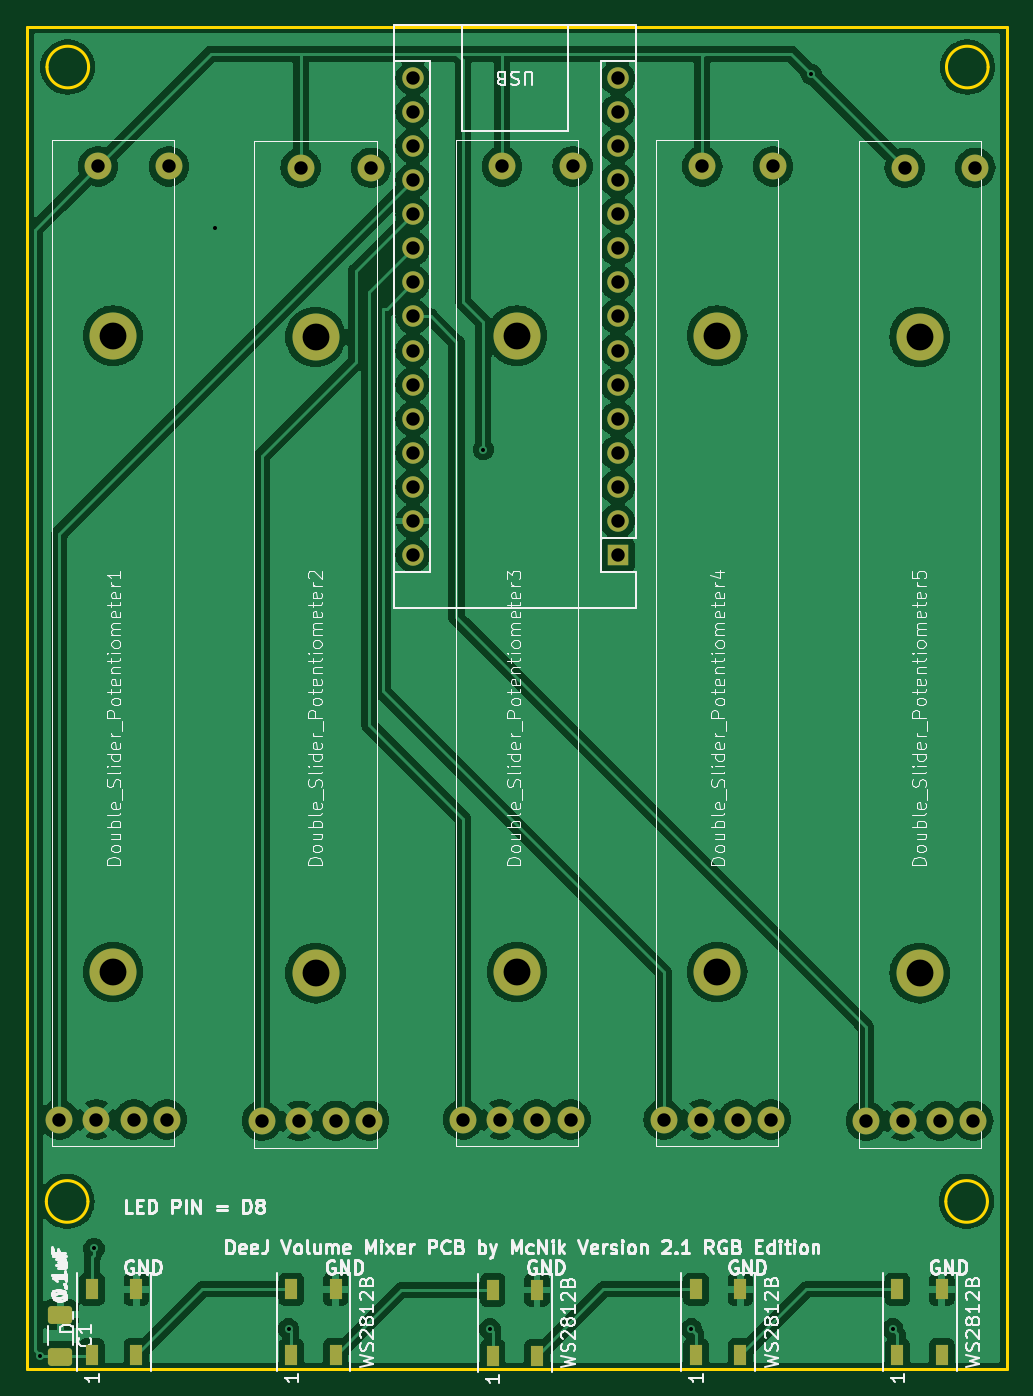
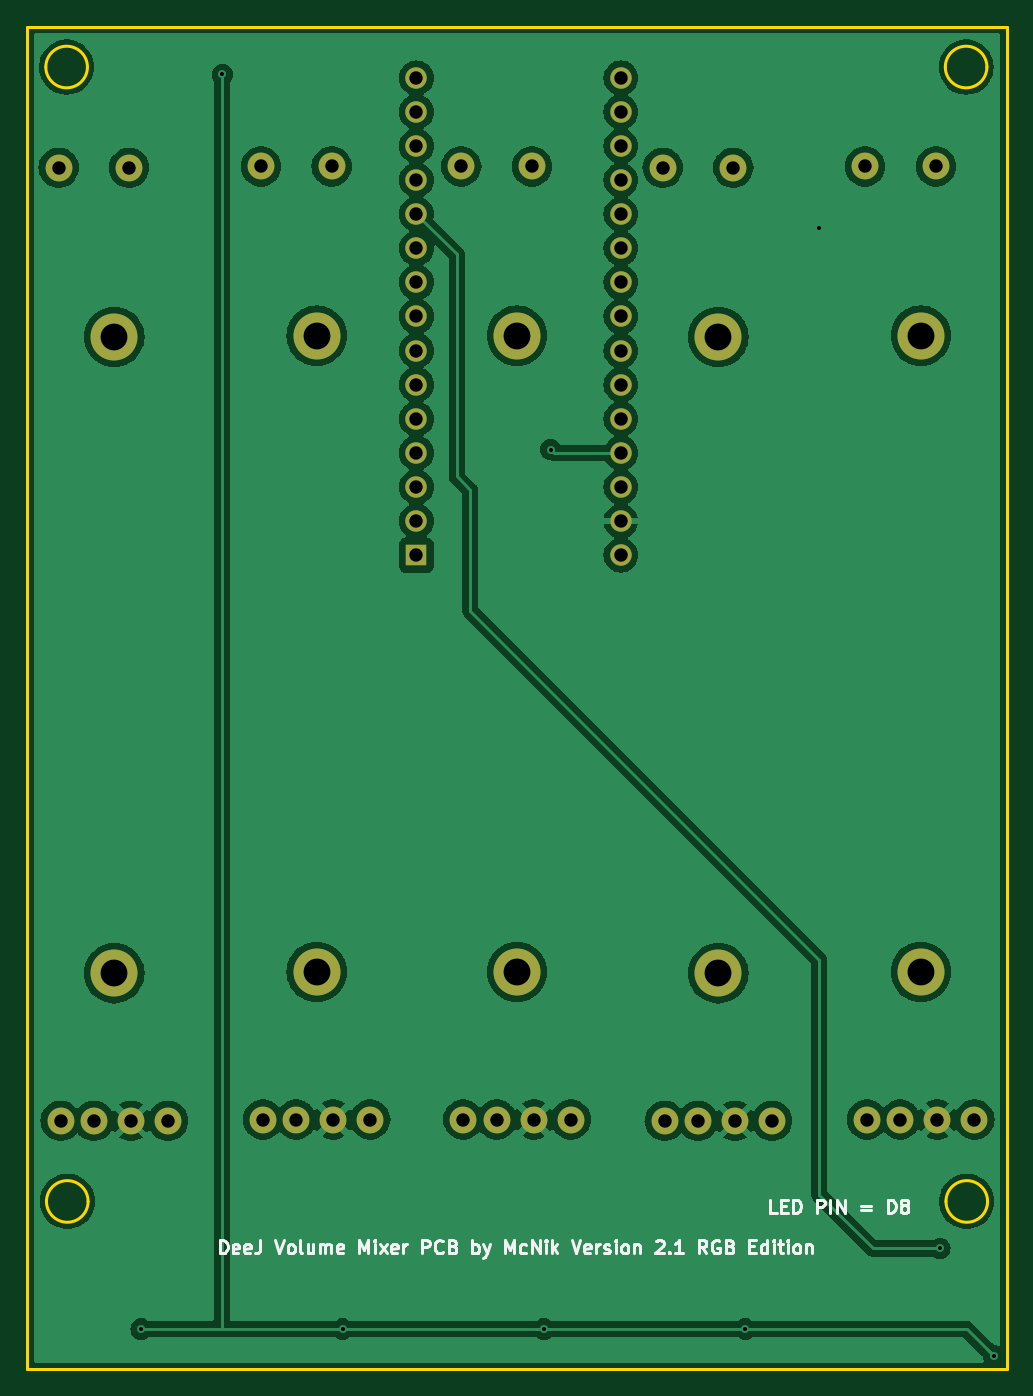
Circuit board: 11 layer files. Board 73.0 x 100.0 mm.
- bottom_copper: Audio-Controller V2.1.kicad_pcb-B_Cu.gbl (118651 bytes)
- bottom_mask: Audio-Controller V2.1.kicad_pcb-B_Mask.gbs (2556 bytes)
- paste: Audio-Controller V2.1.kicad_pcb-B_Paste.gbp (474 bytes)
- bottom_silk: Audio-Controller V2.1.kicad_pcb-B_Silkscreen.gbo (26269 bytes)
- outline: Audio-Controller V2.1.kicad_pcb-Edge_Cuts.gm1 (1232 bytes)
- top_copper: Audio-Controller V2.1.kicad_pcb-F_Cu.gtl (150411 bytes)
- top_mask: Audio-Controller V2.1.kicad_pcb-F_Mask.gts (3912 bytes)
- paste: Audio-Controller V2.1.kicad_pcb-F_Paste.gtp (1820 bytes)
- top_silk: Audio-Controller V2.1.kicad_pcb-F_Silkscreen.gto (128893 bytes)
- drill: Audio-Controller V2.1.kicad_pcb-NPTH.drl (269 bytes)
- drill: Audio-Controller V2.1.kicad_pcb-PTH.drl (1502 bytes)

=== bottom_copper: Audio-Controller V2.1.kicad_pcb-B_Cu.gbl (118651 bytes, source omitted) ===
=== bottom_mask: Audio-Controller V2.1.kicad_pcb-B_Mask.gbs ===
%TF.GenerationSoftware,KiCad,Pcbnew,8.0.0*%
%TF.CreationDate,2024-07-15T16:58:42+02:00*%
%TF.ProjectId,Audio-Controller V2.1.kicad_pcb,41756469-6f2d-4436-9f6e-74726f6c6c65,rev?*%
%TF.SameCoordinates,Original*%
%TF.FileFunction,Soldermask,Bot*%
%TF.FilePolarity,Negative*%
%FSLAX46Y46*%
G04 Gerber Fmt 4.6, Leading zero omitted, Abs format (unit mm)*
G04 Created by KiCad (PCBNEW 8.0.0) date 2024-07-15 16:58:42*
%MOMM*%
%LPD*%
G01*
G04 APERTURE LIST*
%ADD10C,2.000000*%
%ADD11C,3.500000*%
%ADD12R,1.600000X1.600000*%
%ADD13O,1.600000X1.600000*%
G04 APERTURE END LIST*
D10*
%TO.C,Double_Slider_Potentiometer5*%
X110500000Y-98000000D03*
X113262000Y-98000000D03*
X116024000Y-98000000D03*
X118500000Y-98000000D03*
X113388000Y-27000000D03*
X118650000Y-27000000D03*
D11*
X114500000Y-87000000D03*
X114500000Y-39600000D03*
%TD*%
D12*
%TO.C,A1*%
X92000000Y-55860000D03*
D13*
X92000000Y-53320000D03*
X92000000Y-50780000D03*
X92000000Y-48240000D03*
X92000000Y-45700000D03*
X92000000Y-43160000D03*
X92000000Y-40620000D03*
X92000000Y-38080000D03*
X92000000Y-35540000D03*
X92000000Y-33000000D03*
X92000000Y-30460000D03*
X92000000Y-27920000D03*
X92000000Y-25380000D03*
X92000000Y-22840000D03*
X92000000Y-20300000D03*
X76760000Y-20300000D03*
X76760000Y-22840000D03*
X76760000Y-25380000D03*
X76760000Y-27920000D03*
X76760000Y-30460000D03*
X76760000Y-33000000D03*
X76760000Y-35540000D03*
X76760000Y-38080000D03*
X76760000Y-40620000D03*
X76760000Y-43160000D03*
X76760000Y-45700000D03*
X76760000Y-48240000D03*
X76760000Y-50780000D03*
X76760000Y-53320000D03*
X76760000Y-55860000D03*
%TD*%
D10*
%TO.C,Double_Slider_Potentiometer2*%
X65500000Y-98000000D03*
X68262000Y-98000000D03*
X71024000Y-98000000D03*
X73500000Y-98000000D03*
X68388000Y-27000000D03*
X73650000Y-27000000D03*
D11*
X69500000Y-87000000D03*
X69500000Y-39600000D03*
%TD*%
D10*
%TO.C,Double_Slider_Potentiometer1*%
X50425000Y-97900000D03*
X53187000Y-97900000D03*
X55949000Y-97900000D03*
X58425000Y-97900000D03*
X53313000Y-26900000D03*
X58575000Y-26900000D03*
D11*
X54425000Y-86900000D03*
X54425000Y-39500000D03*
%TD*%
D10*
%TO.C,Double_Slider_Potentiometer4*%
X95425000Y-97900000D03*
X98187000Y-97900000D03*
X100949000Y-97900000D03*
X103425000Y-97900000D03*
X98313000Y-26900000D03*
X103575000Y-26900000D03*
D11*
X99425000Y-86900000D03*
X99425000Y-39500000D03*
%TD*%
D10*
%TO.C,Double_Slider_Potentiometer3*%
X80500000Y-97900000D03*
X83262000Y-97900000D03*
X86024000Y-97900000D03*
X88500000Y-97900000D03*
X83388000Y-26900000D03*
X88650000Y-26900000D03*
D11*
X84500000Y-86900000D03*
X84500000Y-39500000D03*
%TD*%
M02*

=== paste: Audio-Controller V2.1.kicad_pcb-B_Paste.gbp ===
%TF.GenerationSoftware,KiCad,Pcbnew,8.0.0*%
%TF.CreationDate,2024-07-15T16:58:42+02:00*%
%TF.ProjectId,Audio-Controller V2.1.kicad_pcb,41756469-6f2d-4436-9f6e-74726f6c6c65,rev?*%
%TF.SameCoordinates,Original*%
%TF.FileFunction,Paste,Bot*%
%TF.FilePolarity,Positive*%
%FSLAX46Y46*%
G04 Gerber Fmt 4.6, Leading zero omitted, Abs format (unit mm)*
G04 Created by KiCad (PCBNEW 8.0.0) date 2024-07-15 16:58:42*
%MOMM*%
%LPD*%
G01*
G04 APERTURE LIST*
G04 APERTURE END LIST*
M02*

=== bottom_silk: Audio-Controller V2.1.kicad_pcb-B_Silkscreen.gbo (26269 bytes, source omitted) ===
=== outline: Audio-Controller V2.1.kicad_pcb-Edge_Cuts.gm1 ===
%TF.GenerationSoftware,KiCad,Pcbnew,8.0.0*%
%TF.CreationDate,2024-07-15T16:58:42+02:00*%
%TF.ProjectId,Audio-Controller V2.1.kicad_pcb,41756469-6f2d-4436-9f6e-74726f6c6c65,rev?*%
%TF.SameCoordinates,Original*%
%TF.FileFunction,Profile,NP*%
%FSLAX46Y46*%
G04 Gerber Fmt 4.6, Leading zero omitted, Abs format (unit mm)*
G04 Created by KiCad (PCBNEW 8.0.0) date 2024-07-15 16:58:42*
%MOMM*%
%LPD*%
G01*
G04 APERTURE LIST*
%TA.AperFunction,Profile*%
%ADD10C,0.200000*%
%TD*%
G04 APERTURE END LIST*
D10*
X52550000Y-104000000D02*
G75*
G02*
X49450000Y-104000000I-1550000J0D01*
G01*
X49450000Y-104000000D02*
G75*
G02*
X52550000Y-104000000I1550000J0D01*
G01*
X52600000Y-19500000D02*
G75*
G02*
X49500000Y-19500000I-1550000J0D01*
G01*
X49500000Y-19500000D02*
G75*
G02*
X52600000Y-19500000I1550000J0D01*
G01*
X48000000Y-16500000D02*
X121000000Y-16500000D01*
X121000000Y-116500000D01*
X48000000Y-116500000D01*
X48000000Y-16500000D01*
X119550000Y-104000000D02*
G75*
G02*
X116450000Y-104000000I-1550000J0D01*
G01*
X116450000Y-104000000D02*
G75*
G02*
X119550000Y-104000000I1550000J0D01*
G01*
X119600000Y-19500000D02*
G75*
G02*
X116500000Y-19500000I-1550000J0D01*
G01*
X116500000Y-19500000D02*
G75*
G02*
X119600000Y-19500000I1550000J0D01*
G01*
M02*

=== top_copper: Audio-Controller V2.1.kicad_pcb-F_Cu.gtl (150411 bytes, source omitted) ===
=== top_mask: Audio-Controller V2.1.kicad_pcb-F_Mask.gts ===
%TF.GenerationSoftware,KiCad,Pcbnew,8.0.0*%
%TF.CreationDate,2024-07-15T16:58:42+02:00*%
%TF.ProjectId,Audio-Controller V2.1.kicad_pcb,41756469-6f2d-4436-9f6e-74726f6c6c65,rev?*%
%TF.SameCoordinates,Original*%
%TF.FileFunction,Soldermask,Top*%
%TF.FilePolarity,Negative*%
%FSLAX46Y46*%
G04 Gerber Fmt 4.6, Leading zero omitted, Abs format (unit mm)*
G04 Created by KiCad (PCBNEW 8.0.0) date 2024-07-15 16:58:42*
%MOMM*%
%LPD*%
G01*
G04 APERTURE LIST*
G04 Aperture macros list*
%AMRoundRect*
0 Rectangle with rounded corners*
0 $1 Rounding radius*
0 $2 $3 $4 $5 $6 $7 $8 $9 X,Y pos of 4 corners*
0 Add a 4 corners polygon primitive as box body*
4,1,4,$2,$3,$4,$5,$6,$7,$8,$9,$2,$3,0*
0 Add four circle primitives for the rounded corners*
1,1,$1+$1,$2,$3*
1,1,$1+$1,$4,$5*
1,1,$1+$1,$6,$7*
1,1,$1+$1,$8,$9*
0 Add four rect primitives between the rounded corners*
20,1,$1+$1,$2,$3,$4,$5,0*
20,1,$1+$1,$4,$5,$6,$7,0*
20,1,$1+$1,$6,$7,$8,$9,0*
20,1,$1+$1,$8,$9,$2,$3,0*%
G04 Aperture macros list end*
%ADD10C,2.000000*%
%ADD11C,3.500000*%
%ADD12R,0.900000X1.500000*%
%ADD13R,1.600000X1.600000*%
%ADD14O,1.600000X1.600000*%
%ADD15RoundRect,0.250000X-0.650000X0.412500X-0.650000X-0.412500X0.650000X-0.412500X0.650000X0.412500X0*%
G04 APERTURE END LIST*
D10*
%TO.C,Double_Slider_Potentiometer5*%
X110500000Y-98000000D03*
X113262000Y-98000000D03*
X116024000Y-98000000D03*
X118500000Y-98000000D03*
X113388000Y-27000000D03*
X118650000Y-27000000D03*
D11*
X114500000Y-87000000D03*
X114500000Y-39600000D03*
%TD*%
D12*
%TO.C,D4*%
X97850000Y-115450000D03*
X101150000Y-115450000D03*
X101150000Y-110550000D03*
X97850000Y-110550000D03*
%TD*%
D13*
%TO.C,A1*%
X92000000Y-55860000D03*
D14*
X92000000Y-53320000D03*
X92000000Y-50780000D03*
X92000000Y-48240000D03*
X92000000Y-45700000D03*
X92000000Y-43160000D03*
X92000000Y-40620000D03*
X92000000Y-38080000D03*
X92000000Y-35540000D03*
X92000000Y-33000000D03*
X92000000Y-30460000D03*
X92000000Y-27920000D03*
X92000000Y-25380000D03*
X92000000Y-22840000D03*
X92000000Y-20300000D03*
X76760000Y-20300000D03*
X76760000Y-22840000D03*
X76760000Y-25380000D03*
X76760000Y-27920000D03*
X76760000Y-30460000D03*
X76760000Y-33000000D03*
X76760000Y-35540000D03*
X76760000Y-38080000D03*
X76760000Y-40620000D03*
X76760000Y-43160000D03*
X76760000Y-45700000D03*
X76760000Y-48240000D03*
X76760000Y-50780000D03*
X76760000Y-53320000D03*
X76760000Y-55860000D03*
%TD*%
D12*
%TO.C,D2*%
X67700000Y-115450000D03*
X71000000Y-115450000D03*
X71000000Y-110550000D03*
X67700000Y-110550000D03*
%TD*%
%TO.C,D3*%
X82700000Y-115500000D03*
X86000000Y-115500000D03*
X86000000Y-110600000D03*
X82700000Y-110600000D03*
%TD*%
D10*
%TO.C,Double_Slider_Potentiometer2*%
X65500000Y-98000000D03*
X68262000Y-98000000D03*
X71024000Y-98000000D03*
X73500000Y-98000000D03*
X68388000Y-27000000D03*
X73650000Y-27000000D03*
D11*
X69500000Y-87000000D03*
X69500000Y-39600000D03*
%TD*%
D10*
%TO.C,Double_Slider_Potentiometer1*%
X50425000Y-97900000D03*
X53187000Y-97900000D03*
X55949000Y-97900000D03*
X58425000Y-97900000D03*
X53313000Y-26900000D03*
X58575000Y-26900000D03*
D11*
X54425000Y-86900000D03*
X54425000Y-39500000D03*
%TD*%
D12*
%TO.C,D1*%
X52850000Y-115450000D03*
X56150000Y-115450000D03*
X56150000Y-110550000D03*
X52850000Y-110550000D03*
%TD*%
%TO.C,D5*%
X112850000Y-115450000D03*
X116150000Y-115450000D03*
X116150000Y-110550000D03*
X112850000Y-110550000D03*
%TD*%
D10*
%TO.C,Double_Slider_Potentiometer4*%
X95425000Y-97900000D03*
X98187000Y-97900000D03*
X100949000Y-97900000D03*
X103425000Y-97900000D03*
X98313000Y-26900000D03*
X103575000Y-26900000D03*
D11*
X99425000Y-86900000D03*
X99425000Y-39500000D03*
%TD*%
D15*
%TO.C,C1*%
X50500000Y-112437500D03*
X50500000Y-115562500D03*
%TD*%
D10*
%TO.C,Double_Slider_Potentiometer3*%
X80500000Y-97900000D03*
X83262000Y-97900000D03*
X86024000Y-97900000D03*
X88500000Y-97900000D03*
X83388000Y-26900000D03*
X88650000Y-26900000D03*
D11*
X84500000Y-86900000D03*
X84500000Y-39500000D03*
%TD*%
M02*

=== paste: Audio-Controller V2.1.kicad_pcb-F_Paste.gtp (1820 bytes, source withheld) ===
=== top_silk: Audio-Controller V2.1.kicad_pcb-F_Silkscreen.gto (128893 bytes, source omitted) ===
=== drill: Audio-Controller V2.1.kicad_pcb-NPTH.drl ===
M48
; DRILL file {KiCad 8.0.0} date 2024-07-15T16:58:45+0200
; FORMAT={-:-/ absolute / metric / decimal}
; #@! TF.CreationDate,2024-07-15T16:58:45+02:00
; #@! TF.GenerationSoftware,Kicad,Pcbnew,8.0.0
; #@! TF.FileFunction,NonPlated,1,2,NPTH
FMAT,2
METRIC
%
G90
G05
M30

=== drill: Audio-Controller V2.1.kicad_pcb-PTH.drl ===
M48
; DRILL file {KiCad 8.0.0} date 2024-07-15T16:58:45+0200
; FORMAT={-:-/ absolute / metric / decimal}
; #@! TF.CreationDate,2024-07-15T16:58:45+02:00
; #@! TF.GenerationSoftware,Kicad,Pcbnew,8.0.0
; #@! TF.FileFunction,Plated,1,2,PTH
FMAT,2
METRIC
; #@! TA.AperFunction,Plated,PTH,ViaDrill
T1C0.300
; #@! TA.AperFunction,Plated,PTH,ComponentDrill
T2C1.000
; #@! TA.AperFunction,Plated,PTH,ComponentDrill
T3C2.000
%
G90
G05
T1
X49.0Y-115.5
X53.0Y-107.5
X62.0Y-31.5
X67.5Y-113.5
X82.0Y-48.0
X82.5Y-113.5
X97.5Y-113.5
X106.444Y-20.056
X112.5Y-113.5
T2
X50.425Y-97.9
X53.187Y-97.9
X53.313Y-26.9
X55.949Y-97.9
X58.425Y-97.9
X58.575Y-26.9
X65.5Y-98.0
X68.262Y-98.0
X68.388Y-27.0
X71.024Y-98.0
X73.5Y-98.0
X73.65Y-27.0
X76.76Y-20.3
X76.76Y-22.84
X76.76Y-25.38
X76.76Y-27.92
X76.76Y-30.46
X76.76Y-33.0
X76.76Y-35.54
X76.76Y-38.08
X76.76Y-40.62
X76.76Y-43.16
X76.76Y-45.7
X76.76Y-48.24
X76.76Y-50.78
X76.76Y-53.32
X76.76Y-55.86
X80.5Y-97.9
X83.262Y-97.9
X83.388Y-26.9
X86.024Y-97.9
X88.5Y-97.9
X88.65Y-26.9
X92.0Y-20.3
X92.0Y-22.84
X92.0Y-25.38
X92.0Y-27.92
X92.0Y-30.46
X92.0Y-33.0
X92.0Y-35.54
X92.0Y-38.08
X92.0Y-40.62
X92.0Y-43.16
X92.0Y-45.7
X92.0Y-48.24
X92.0Y-50.78
X92.0Y-53.32
X92.0Y-55.86
X95.425Y-97.9
X98.187Y-97.9
X98.313Y-26.9
X100.949Y-97.9
X103.425Y-97.9
X103.575Y-26.9
X110.5Y-98.0
X113.262Y-98.0
X113.388Y-27.0
X116.024Y-98.0
X118.5Y-98.0
X118.65Y-27.0
T3
X54.425Y-39.5
X54.425Y-86.9
X69.5Y-39.6
X69.5Y-87.0
X84.5Y-39.5
X84.5Y-86.9
X99.425Y-39.5
X99.425Y-86.9
X114.5Y-39.6
X114.5Y-87.0
M30
